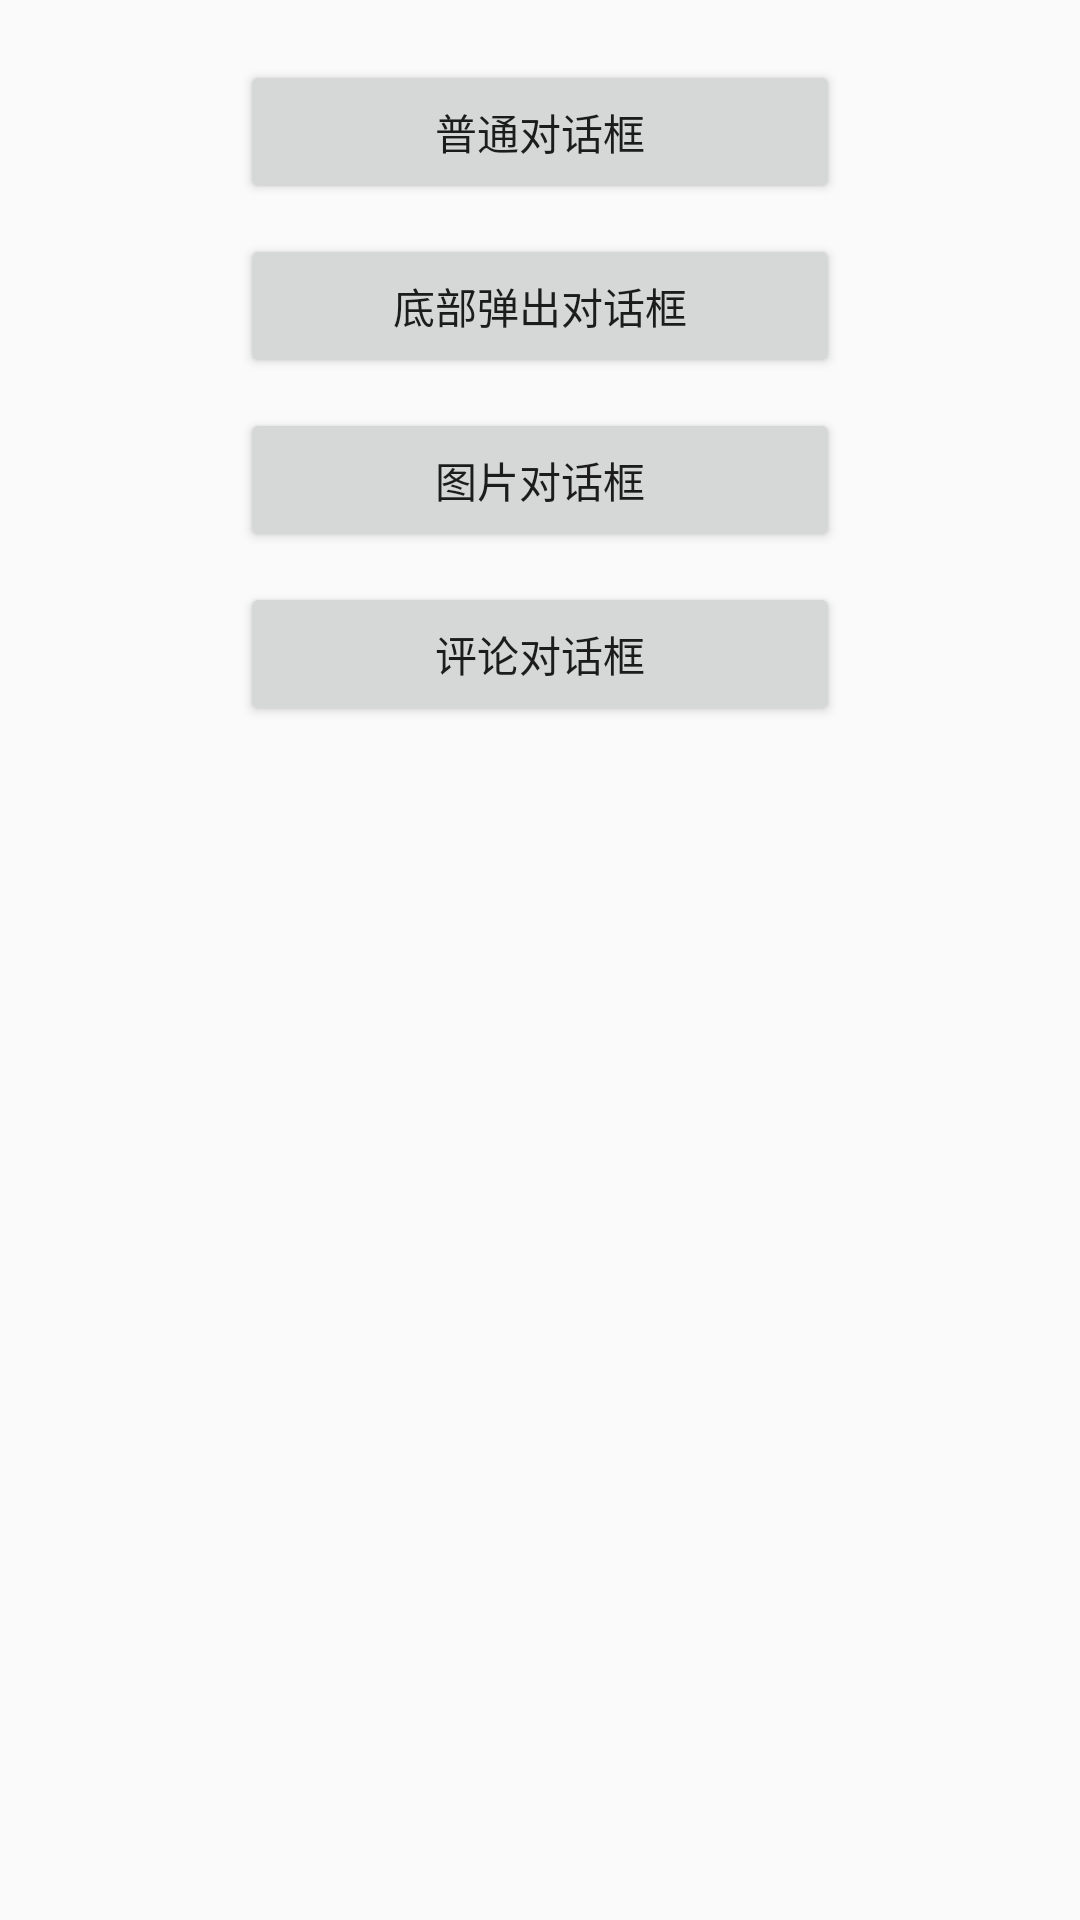

Android layout source for this screen:
<!-- AndroidManifest.xml: application theme AppTheme -->
<!-- res/layout/activity_main.xml -->
<?xml version="1.0" encoding="utf-8"?>
<LinearLayout xmlns:android="http://schemas.android.com/apk/res/android"
    xmlns:app="http://schemas.android.com/apk/res-auto"
    xmlns:tools="http://schemas.android.com/tools"
    android:layout_width="match_parent"
    android:layout_height="match_parent"
    android:gravity="center_horizontal"
    android:orientation="vertical"
    android:paddingTop="20dp"
    tools:context=".MainActivity">

        <LinearLayout
            android:layout_width="match_parent"
            android:layout_height="wrap_content"
            android:gravity="center"
            android:orientation="vertical">


            <Button
                android:id="@+id/mCommonDialog"
                android:layout_width="200dp"
                android:layout_height="wrap_content"
                android:padding="10dp"
                android:text="普通对话框" />

            <Button
                android:id="@+id/mBottomDialog"
                android:layout_width="200dp"
                android:layout_height="wrap_content"
                android:layout_marginTop="10dp"
                android:text="底部弹出对话框" />

            <Button
                android:id="@+id/mImageDialog"
                android:layout_width="200dp"
                android:layout_height="wrap_content"
                android:layout_marginTop="10dp"
                android:text="图片对话框" />

            <Button
                android:id="@+id/mCommentDialog"
                android:layout_width="200dp"
                android:layout_height="wrap_content"
                android:layout_marginTop="10dp"
                android:text="评论对话框" />

        </LinearLayout>
</LinearLayout>
<!-- resources referenced by this layout -->
<resources>
  <style name="AppTheme" parent="Theme.AppCompat.Light.DarkActionBar">
          
          <item name="colorPrimary">@color/colorPrimary</item>
          <item name="colorPrimaryDark">@color/colorPrimaryDark</item>
          <item name="colorAccent">@color/colorAccent</item>
      </style>
  <!-- not gathered from this repository: default colours our renderer supplied (Android Studio template values) -->
  <color name="colorPrimary">#FF6200EE</color>
  <color name="colorPrimaryDark">#FF3700B3</color>
  <color name="colorAccent">#FF03DAC5</color>
</resources>
